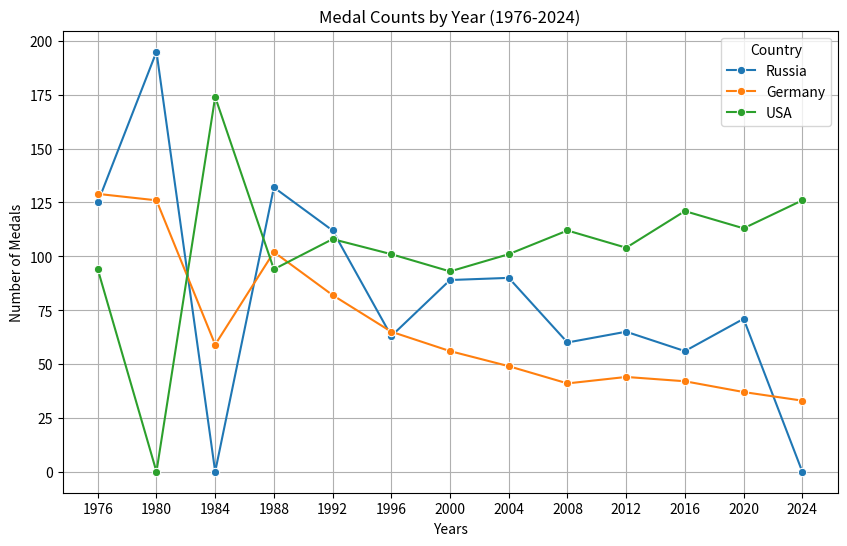

This figure's Python source:
import seaborn as sns
import matplotlib.pyplot as plt
import pandas as pd


years = [1976, 1980, 1984, 1988, 1992, 1996, 2000, 2004, 2008, 2012, 2016, 2020, 2024]
russia_medals = [125, 195, 0, 132, 112, 63, 89, 90, 60, 65, 56, 71, 0]
germany_medals = [129, 126, 59, 102, 82, 65, 56, 49, 41, 44, 42, 37, 33]
usa_medals = [94, 0, 174, 94, 108, 101, 93, 101, 112, 104, 121, 113, 126]


data = {
    'Years': years,
    'Russia': russia_medals,
    'Germany': germany_medals,
    'USA': usa_medals
}
df = pd.DataFrame(data)


df_melted = df.melt(id_vars='Years', var_name='Country', value_name='Medals')


plt.figure(figsize=(10, 6))
sns.lineplot(data=df_melted, x='Years', y='Medals', hue='Country', marker='o')


plt.title('Medal Counts by Year (1976-2024)')
plt.xlabel('Years')
plt.ylabel('Number of Medals')
plt.xticks(years) 
plt.grid(True)  


plt.show()